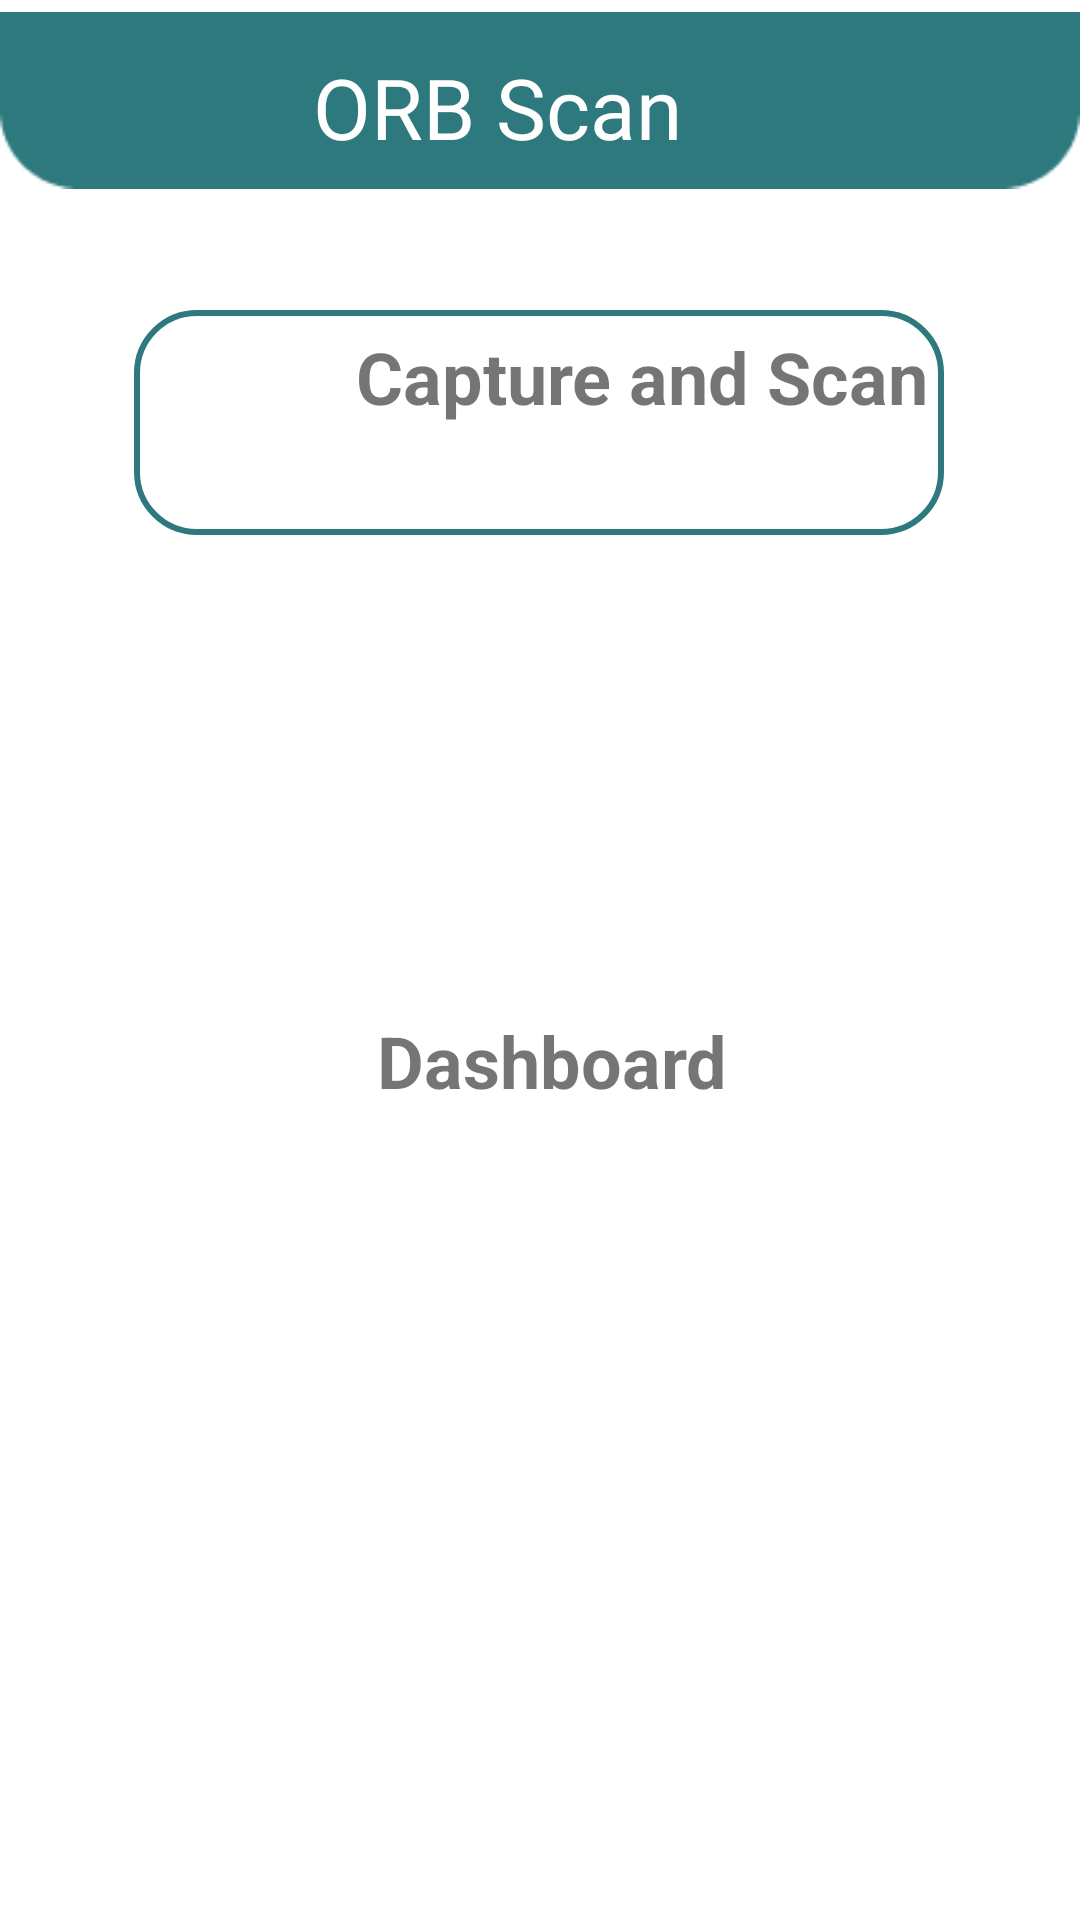

Here is an Android app screen rendered from its layout file. Give the layout XML and the strings, colors and styles it references.
<!-- AndroidManifest.xml: application theme Theme.ORBScanTemplate -->
<!-- res/layout/activity_dashboard.xml -->
<?xml version="1.0" encoding="utf-8"?>
<androidx.constraintlayout.widget.ConstraintLayout xmlns:android="http://schemas.android.com/apk/res/android"
    xmlns:app="http://schemas.android.com/apk/res-auto"
    xmlns:tools="http://schemas.android.com/tools"
    android:layout_width="match_parent"
    android:layout_height="match_parent"
    tools:context=".Dashboard">

    <ImageView
        android:id="@+id/imageView2"
        android:layout_width="wrap_content"
        android:layout_height="wrap_content"
        app:layout_constraintBottom_toBottomOf="parent"
        app:layout_constraintEnd_toEndOf="parent"
        app:layout_constraintHorizontal_bias="0.0"
        app:layout_constraintStart_toStartOf="parent"
        app:layout_constraintTop_toTopOf="parent"
        app:layout_constraintVertical_bias="0.0"
        app:srcCompat="@drawable/dashboardupperrectangle" />

    <TextView
        android:id="@+id/textView"
        android:layout_width="wrap_content"
        android:layout_height="wrap_content"
        android:layout_marginStart="166dp"
        android:layout_marginLeft="166dp"
        android:layout_marginEnd="158dp"
        android:layout_marginRight="158dp"
        android:text="Dashboard"
        android:textSize="24sp"
        android:textStyle="bold"
        app:layout_constraintBottom_toBottomOf="parent"
        app:layout_constraintEnd_toEndOf="parent"
        app:layout_constraintStart_toStartOf="parent"
        app:layout_constraintTop_toBottomOf="@+id/imageView2" />

    <TextView
        android:id="@+id/capturetext"
        android:layout_width="wrap_content"
        android:layout_height="wrap_content"
        android:text="Capture and Scan"
        android:textSize="24sp"
        android:textStyle="bold"
        app:layout_constraintBottom_toBottomOf="parent"
        app:layout_constraintEnd_toEndOf="parent"
        app:layout_constraintHorizontal_bias="0.097"
        app:layout_constraintStart_toEndOf="@+id/captureimg"
        app:layout_constraintTop_toTopOf="parent"
        app:layout_constraintVertical_bias="0.18" />

    <ImageButton
        android:id="@+id/captureimg"
        android:layout_width="50dp"
        android:layout_height="50dp"
        android:background="#00FFFFFF"
        android:scaleX="2"
        android:scaleY="2"
        app:layout_constraintBottom_toBottomOf="parent"
        app:layout_constraintEnd_toEndOf="parent"
        app:layout_constraintHorizontal_bias="0.204"
        app:layout_constraintStart_toStartOf="parent"
        app:layout_constraintTop_toTopOf="parent"
        app:layout_constraintVertical_bias="0.173"
        app:srcCompat="@drawable/ic_baseline_camera_24"
        app:tint="#981C1C"
        tools:ignore="VectorDrawableCompat,SpeakableTextPresentCheck" />

    <View
        android:id="@+id/captureView"
        android:layout_width="270dp"
        android:layout_height="75dp"
        android:background="@drawable/capturebox"
        android:elevation="10dp"
        app:layout_constraintBottom_toBottomOf="parent"
        app:layout_constraintEnd_toEndOf="parent"
        app:layout_constraintHorizontal_bias="0.495"
        app:layout_constraintStart_toStartOf="parent"
        app:layout_constraintTop_toBottomOf="@+id/imageView2"
        app:layout_constraintVertical_bias="0.073" />

    <TextView
        android:id="@+id/titleText"
        android:layout_width="150dp"
        android:layout_height="50dp"
        android:fontFamily="@font/quando_regular"
        android:text="ORB Scan"
        android:textColor="#FFFFFF"
        android:textSize="28dp"
        app:layout_constraintBottom_toBottomOf="@+id/imageView2"
        app:layout_constraintEnd_toEndOf="parent"
        app:layout_constraintHorizontal_bias="0.497"
        app:layout_constraintStart_toStartOf="parent"
        app:layout_constraintTop_toTopOf="@+id/imageView2"
        app:layout_constraintVertical_bias="1.0" />

</androidx.constraintlayout.widget.ConstraintLayout>
<!-- resources referenced by this layout -->
<resources>
  <!-- drawable capturebox (drawable) -->
  <?xml version="1.0" encoding="utf-8"?>
  <shape xmlns:android="http://schemas.android.com/apk/res/android" android:shape="rectangle">
      <stroke android:color="@color/light_teal" android:width="2dp"></stroke>
      <corners android:radius="20dp"></corners>
  </shape>
  <!-- drawable dashboardupperrectangle: png bitmap (drawable, 924 bytes) -->
  <style name="Theme.ORBScanTemplate" parent="Theme.MaterialComponents.DayNight.NoActionBar">
          
          <item name="colorPrimary">@color/purple_500</item>
          <item name="colorPrimaryVariant">@color/light_teal</item>
          <item name="colorOnPrimary">@color/white</item>
          
          <item name="colorSecondary">@color/teal_200</item>
          <item name="colorSecondaryVariant">@color/teal_700</item>
          <item name="colorOnSecondary">@color/black</item>
          
          <item name="android:statusBarColor" tools:targetApi="l">?attr/colorPrimaryVariant</item>
          
          <item name="android:windowAnimationStyle">@style/CustomActivityAnimation</item>
      </style>
  <color name="light_teal">#2D797D</color>
  <color name="purple_500">#FF6200EE</color>
  <color name="white">#FFFFFFFF</color>
  <color name="teal_200">#FF03DAC5</color>
  <color name="teal_700">#FF018786</color>
  <color name="black">#FF000000</color>
  <style name="CustomActivityAnimation" parent="@android:style/Animation.Activity">
          <item name="android:activityOpenEnterAnimation">@anim/slide_in_right</item>
          <item name="android:activityOpenExitAnimation">@anim/slide_out_left</item>
          <item name="android:activityCloseEnterAnimation">@anim/slide_in_left</item>
          <item name="android:activityCloseExitAnimation">@anim/slide_out_right</item>
      </style>
</resources>
